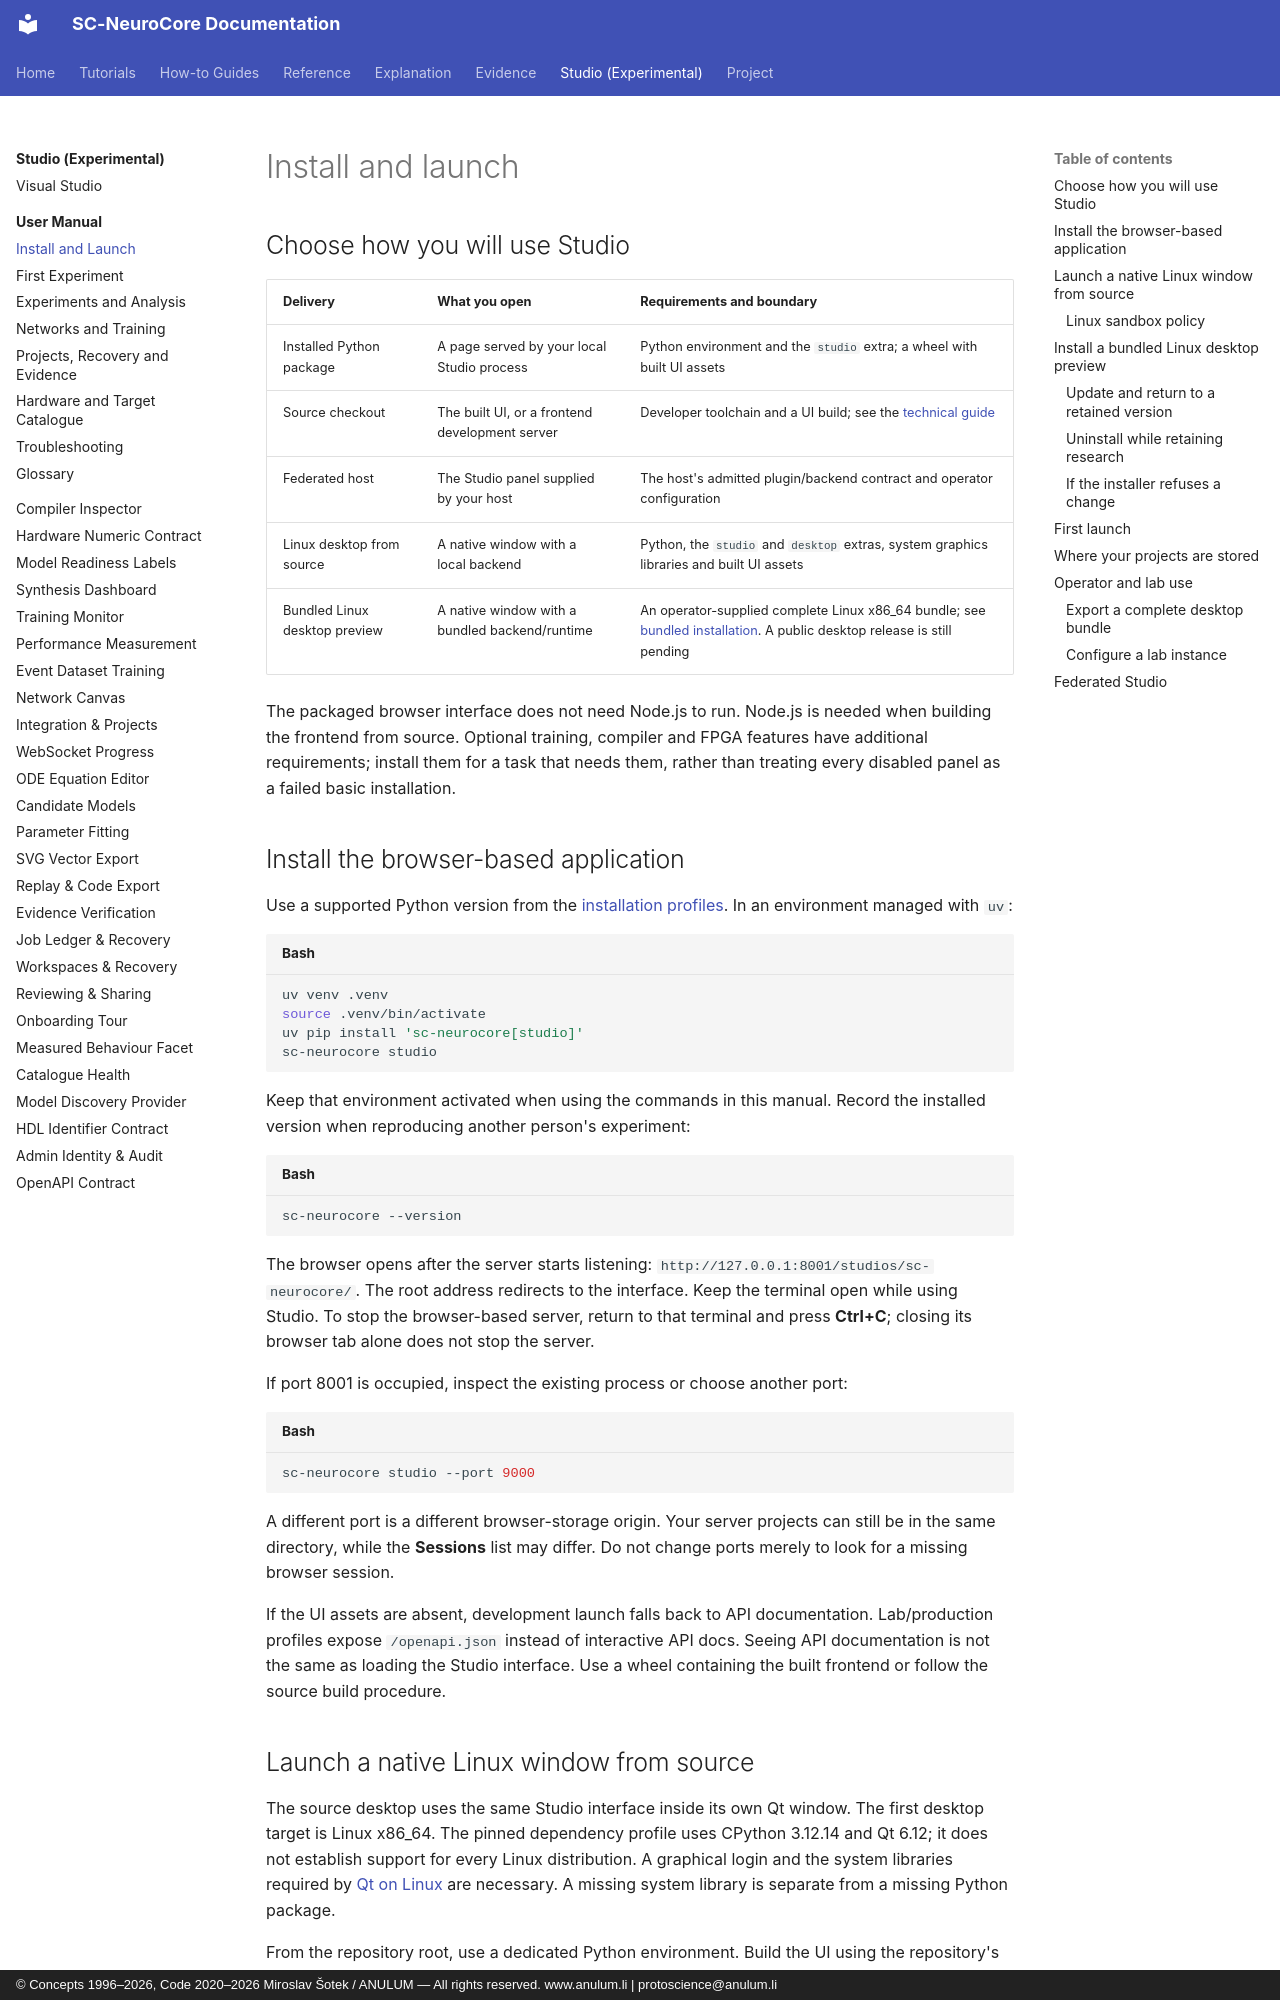

repository: anulum/sc-neurocore · page: studio/manual/installation/index.html · generator: mkdocs · copyright: © Concepts 1996–2026, Code 2020–2026 Miroslav Šotek / ANULUM — All rights reserved. www.anulum.li | protoscience@anulum.li

<!-- SPDX-License-Identifier: AGPL-3.0-or-later -->
<!-- Commercial license available -->
<!-- © Concepts 1996–2026 Miroslav Šotek. All rights reserved. -->
<!-- © Code 2020–2026 Miroslav Šotek. All rights reserved. -->
<!-- ORCID: 0009-0009-3560-0851 -->
<!-- Contact: www.anulum.li | protoscience@anulum.li -->
<!-- SC-NeuroCore — SNN Studio user manual -->

# Install and launch

## Choose how you will use Studio

| Delivery | What you open | Requirements and boundary |
|---|---|---|
| Installed Python package | A page served by your local Studio process | Python environment and the `studio` extra; a wheel with built UI assets |
| Source checkout | The built UI, or a frontend development server | Developer toolchain and a UI build; see the [technical guide](../../guides/studio.md#development) |
| Federated host | The Studio panel supplied by your host | The host's admitted plugin/backend contract and operator configuration |
| Linux desktop from source | A native window with a local backend | Python, the `studio` and `desktop` extras, system graphics libraries and built UI assets |
| Bundled Linux desktop preview | A native window with a bundled backend/runtime | An operator-supplied complete Linux x86_64 bundle; see [bundled installation](#install-a-bundled-linux-desktop-preview). A public desktop release is still pending |

The packaged browser interface does not need Node.js to run. Node.js is needed
when building the frontend from source. Optional training, compiler and FPGA
features have additional requirements; install them for a task that needs them,
rather than treating every disabled panel as a failed basic installation.

## Install the browser-based application

Use a supported Python version from the
[installation profiles](../../guides/install_profiles.md). In an environment
managed with `uv`:

```bash
uv venv .venv
source .venv/bin/activate
uv pip install 'sc-neurocore[studio]'
sc-neurocore studio
```

Keep that environment activated when using the commands in this manual.
Record the installed version when reproducing another person's experiment:

```bash
sc-neurocore --version
```

The browser opens after the server starts listening:
`http://127.0.0.1:8001/studios/sc-neurocore/`.
The root address redirects to the interface. Keep the terminal open while using
Studio. To stop the browser-based server, return to that terminal and press
**Ctrl+C**; closing its browser tab alone does not stop the server.

If port 8001 is occupied, inspect the existing process or choose another port:

```bash
sc-neurocore studio --port 9000
```

A different port is a different browser-storage origin. Your server projects can
still be in the same directory, while the **Sessions** list may differ.
Do not change ports merely to look for a missing browser session.

If the UI assets are absent, development launch falls back to API documentation.
Lab/production profiles expose `/openapi.json` instead of interactive API docs.
Seeing API documentation is not the same as loading the Studio interface.
Use a wheel containing the built frontend or follow the source build procedure.
